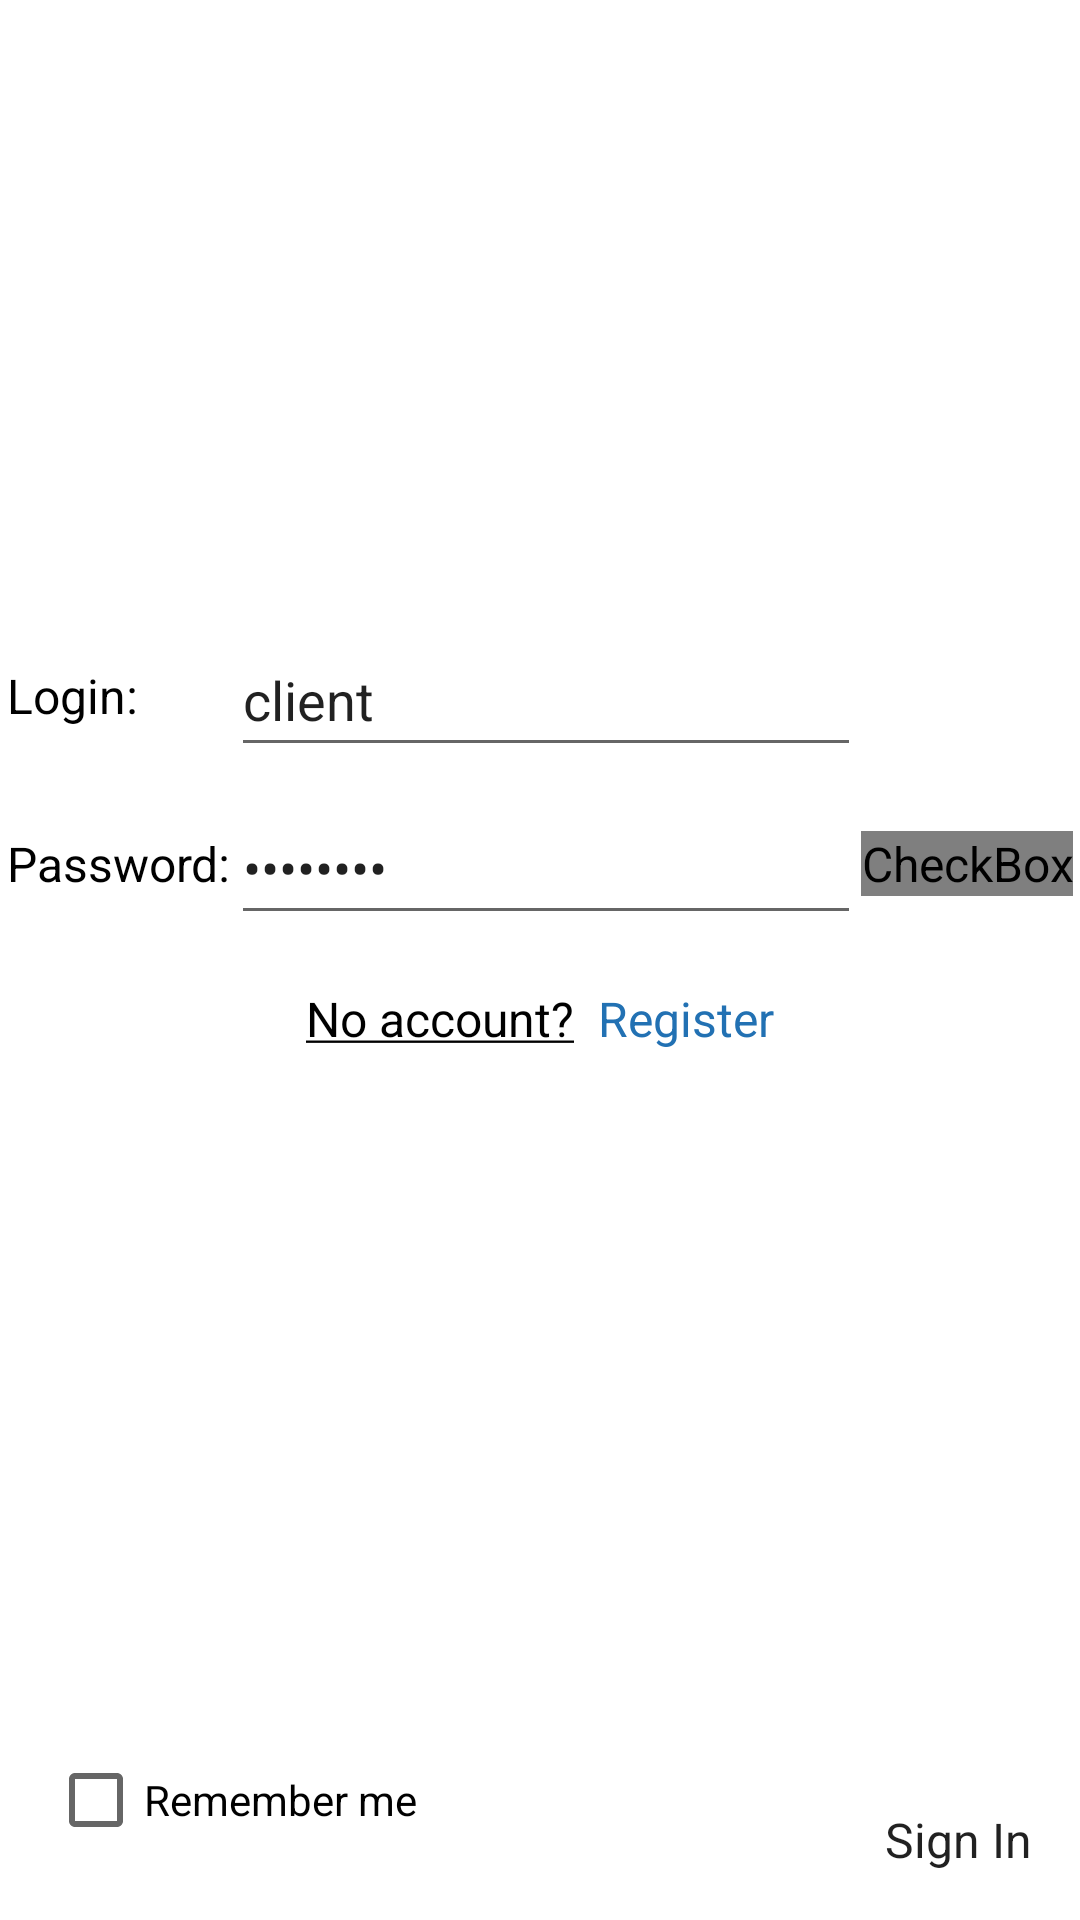

Write the Android layout XML for this screen, with the resource values it uses.
<!-- AndroidManifest.xml: application theme Theme.PizzeriaMobile -->
<!-- res/layout/activity_authentication.xml -->
<?xml version="1.0" encoding="utf-8"?>
<androidx.constraintlayout.widget.ConstraintLayout xmlns:android="http://schemas.android.com/apk/res/android"
    xmlns:app="http://schemas.android.com/apk/res-auto"
    xmlns:tools="http://schemas.android.com/tools"
    android:layout_width="match_parent"
    android:layout_height="match_parent"
    tools:context=".view.activity.ActivityAuthentication">

    <TextView
        android:id="@+id/textViewLogin"
        android:layout_width="wrap_content"
        android:layout_height="wrap_content"
        android:layout_marginEnd="8dp"
        android:text="@string/inscriptionLogin"
        app:layout_constraintBottom_toBottomOf="@+id/editTextActivityAuthenticationLogin"
        app:layout_constraintEnd_toStartOf="@+id/editTextActivityAuthenticationLogin"
        app:layout_constraintHorizontal_bias="0.0"
        app:layout_constraintStart_toStartOf="@+id/textViewPassword"
        app:layout_constraintTop_toTopOf="@+id/editTextActivityAuthenticationLogin" />

    <EditText
        android:id="@+id/editTextActivityAuthenticationLogin"
        android:layout_width="wrap_content"
        android:layout_height="wrap_content"
        android:layout_marginBottom="8dp"
        android:ems="10"
        android:gravity="left|center_vertical"
        android:inputType="textPersonName"
        android:minHeight="48dp"
        android:text="client"
        android:textAlignment="gravity"
        app:layout_constraintBottom_toTopOf="@+id/editTextActivityAuthenticationPassword"
        app:layout_constraintEnd_toEndOf="@+id/editTextActivityAuthenticationPassword"
        app:layout_constraintStart_toStartOf="@+id/editTextActivityAuthenticationPassword" />

    <TextView
        android:id="@+id/textViewPassword"
        android:layout_width="wrap_content"
        android:layout_height="wrap_content"
        android:layout_marginStart="20dp"
        android:text="@string/inscriptionPassword"
        app:layout_constraintBottom_toBottomOf="@+id/editTextActivityAuthenticationPassword"
        app:layout_constraintEnd_toStartOf="@+id/editTextActivityAuthenticationPassword"
        app:layout_constraintHorizontal_bias="1.0"
        app:layout_constraintStart_toStartOf="parent"
        app:layout_constraintTop_toTopOf="@+id/editTextActivityAuthenticationPassword" />

    <EditText
        android:id="@+id/editTextActivityAuthenticationPassword"
        android:layout_width="wrap_content"
        android:layout_height="wrap_content"
        android:layout_marginBottom="8dp"
        android:ems="10"
        android:inputType="textPassword"
        android:minHeight="48dp"
        android:text="password"
        app:layout_constraintBottom_toTopOf="@+id/viewActvityAuthenticateAnchor"
        app:layout_constraintEnd_toStartOf="@+id/checkBoxHidePassword"
        app:layout_constraintStart_toEndOf="@+id/textViewPassword"
        tools:ignore="SpeakableTextPresentCheck" />

    <CheckBox
        android:id="@+id/checkBoxHidePassword"
        android:layout_width="wrap_content"
        android:layout_height="wrap_content"
        android:layout_marginEnd="20dp"
        android:button="@drawable/view_checkbox_button_password"
        android:checked="false"
        app:layout_constraintBottom_toBottomOf="@+id/editTextActivityAuthenticationPassword"
        app:layout_constraintEnd_toEndOf="parent"
        app:layout_constraintStart_toEndOf="@+id/editTextActivityAuthenticationPassword"
        app:layout_constraintTop_toTopOf="@+id/editTextActivityAuthenticationPassword" />

    <CheckBox
        android:id="@+id/checkBoxRememberMe"
        android:layout_width="wrap_content"
        android:layout_height="wrap_content"
        android:layout_marginStart="16dp"
        android:layout_marginBottom="16dp"
        android:text="@string/checkBoxRememberMe"
        app:layout_constraintBottom_toBottomOf="parent"
        app:layout_constraintStart_toStartOf="parent" />

    <Button
        android:id="@+id/buttonSignIn"
        style="@style/Button"
        android:layout_width="wrap_content"
        android:layout_height="wrap_content"
        android:layout_marginEnd="16dp"
        android:layout_marginBottom="16dp"
        android:text="@string/buttonSignIn"
        app:layout_constraintBottom_toBottomOf="parent"
        app:layout_constraintEnd_toEndOf="parent" />

    <androidx.constraintlayout.widget.ConstraintLayout
        android:id="@+id/constraintLayoutActivityAuthenticationContainerRegister"
        android:layout_width="wrap_content"
        android:layout_height="wrap_content"
        android:layout_marginTop="8dp"
        app:layout_constraintEnd_toEndOf="parent"
        app:layout_constraintStart_toStartOf="parent"
        app:layout_constraintTop_toBottomOf="@+id/viewActvityAuthenticateAnchor">

        <TextView
            android:id="@+id/textViewActivityAythenticationNoAccountInscription"
            android:layout_width="wrap_content"
            android:layout_height="wrap_content"
            android:text="@string/textViewNoAccount"
            app:layout_constraintBottom_toBottomOf="parent"
            app:layout_constraintStart_toStartOf="parent"
            app:layout_constraintTop_toTopOf="parent" />

        <TextView
            android:id="@+id/textViewActivityAuthenticationRegisterInscription"
            android:layout_width="wrap_content"
            android:layout_height="wrap_content"
            android:layout_marginStart="8dp"
            android:text="@string/textViewRegister"
            android:textColor="@color/sky_blue"
            app:layout_constraintBottom_toBottomOf="parent"
            app:layout_constraintEnd_toEndOf="parent"
            app:layout_constraintStart_toEndOf="@+id/textViewActivityAythenticationNoAccountInscription"
            app:layout_constraintTop_toTopOf="parent" />
    </androidx.constraintlayout.widget.ConstraintLayout>

    <View
        android:id="@+id/viewActvityAuthenticateAnchor"
        android:layout_width="1dp"
        android:layout_height="1dp"
        app:layout_constraintBottom_toBottomOf="parent"
        app:layout_constraintEnd_toEndOf="parent"
        app:layout_constraintStart_toStartOf="parent"
        app:layout_constraintTop_toTopOf="parent" />

</androidx.constraintlayout.widget.ConstraintLayout>
<!-- resources referenced by this layout -->
<resources>
  <color name="sky_blue">#2271B3</color>
  <!-- drawable view_checkbox_button_password (drawable) -->
  <?xml version="1.0" encoding="utf-8"?>
  <selector xmlns:android="http://schemas.android.com/apk/res/android">
      <item android:state_checked="true" android:drawable="@drawable/ic_baseline_visibility_24"/>
      <item android:state_checked="false" android:drawable="@drawable/ic_baseline_visibility_off_24"/>
  </selector>
  <string name="buttonSignIn">Sign In</string>
  <string name="checkBoxRememberMe">Remember me</string>
  <string name="inscriptionLogin">Login:</string>
  <string name="inscriptionPassword">Password:</string>
  <string name="textViewNoAccount"><u>No account?</u></string>
  <string name="textViewRegister">Register</string>
  <style name="Button" parent="Theme.MaterialComponents">
          <item name="android:textSize">16sp</item>
      </style>
  <style name="Theme.PizzeriaMobile" parent="Theme.MaterialComponents.DayNight.NoActionBar">
          
          <item name="colorPrimary">@color/colorPrimary</item>
          <item name="colorPrimaryVariant">@color/colorPrimaryVariant</item>
          <item name="colorOnPrimary">#FFFFFF</item>
  
          
          <item name="colorSecondary">@color/colorPrimary</item>
          <item name="colorSecondaryVariant">@color/colorPrimaryVariant</item>
          <item name="colorOnSecondary">@color/black</item>
  
          
          <item name="android:statusBarColor" tools:targetApi="l">?attr/colorPrimary</item>
  
          
          <item name="android:editTextStyle">@style/EditText</item>
          <item name="android:textViewStyle">@style/TextViewInscription</item>
          <item name="android:buttonStyle">@style/Button</item>
      </style>
  <color name="colorPrimary">#FF9800</color>
  <color name="colorPrimaryVariant">#FFC107</color>
  <color name="black">#FF000000</color>
  <style name="EditText" parent="Theme.MaterialComponents">
          <item name="android:width">200dp</item>
          <item name="android:paddingStart">6dp</item>
          <item name="android:paddingEnd">6dp</item>
          <item name="android:background">@drawable/view_editable_background</item>
          <item name="android:textAlignment">gravity</item>
          <item name="android:gravity">left|center_vertical</item>
          <item name="android:textSize">20sp</item>
      </style>
  <style name="TextViewInscription" parent="Theme.MaterialComponents">
          <item name="android:textColor">@color/black</item>
          <item name="android:textSize">16sp</item>
      </style>
  <!-- drawable view_editable_background (drawable) -->
  <?xml version="1.0" encoding="utf-8"?>
  <vector xmlns:android="http://schemas.android.com/apk/res/android"
      android:width="200dp"
      android:height="50dp"
      android:viewportWidth="200"
      android:viewportHeight="50">
      <path android:pathData="m 4,40
                              h 198
                              v -1
                              h -198
                              v 1
                              z"
          android:fillColor="#555"
          android:strokeColor="#555" android:strokeWidth="0"/>
  </vector>
</resources>
